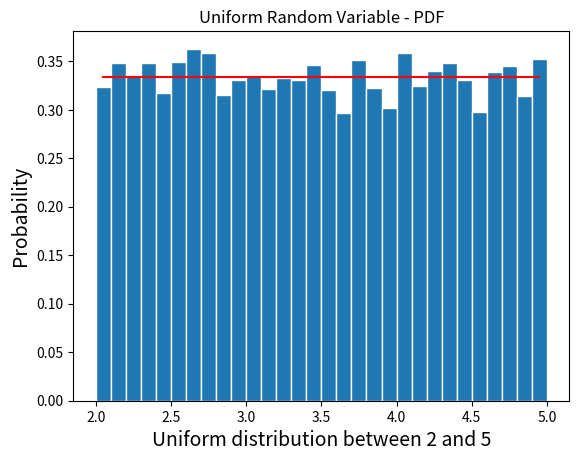

Here is the Python script that generated this plot:
import numpy as np
import matplotlib.pyplot as plt

def UnifPDF(a,b,x):     
    f=(1/abs(b-a))*np.ones(np.size(x))     
    return f 

a=2.0  
b=5.0 
n=10000

x= np.random.uniform(a,b,n) 

#Create bins and histogram 
nbins=30 # Number of bins 
edgecolor='w'  # Color separating bars in the bargraph
bins=[float(x) for x in np.linspace(a, b,nbins+1)] 
h1, bin_edges = np.histogram(x,bins,density=True) # Define points on the horizontal axis 
be1=bin_edges[0:np.size(bin_edges)-1] 
be2=bin_edges[1:np.size(bin_edges)] 
b1=(be1+be2)/2 
barwidth=b1[1]-b1[0] # Width of bars in the bargraph 
plt.close('all')

# PLOT THE BAR GRAPH 
plt.title('Uniform Random Variable - PDF')
plt.xlabel('Uniform distribution between 2 and 5',fontsize=14)
plt.ylabel('Probability',fontsize=14,)

fig1=plt.figure(1) 
plt.bar(b1,h1, width=barwidth, edgecolor=edgecolor) 

#PLOT THE UNIFORM PDF 
f=UnifPDF(a,b,b1) 
plt.plot(b1,f,'r') 

#CALCULATE THE MEAN AND STANDARD DEVIATION 
mu_x=np.mean(x) 
sig_x=np.std(x) 


print("Mu_x: = ", mu_x)

print("Sig_x: = ", sig_x)

print("Mu_x: = ", (a+b)/2)

print("Sig_x: = ", ((b-a)**2)/12)